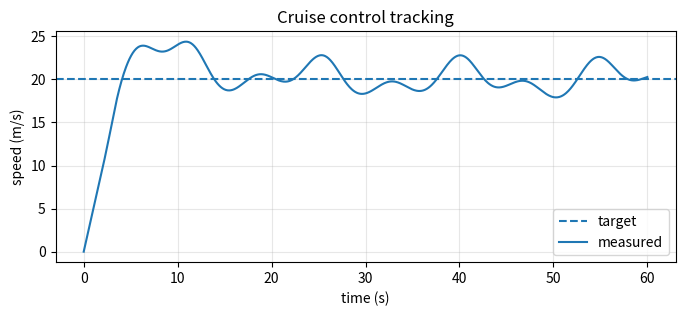

Write the Python code that produced this figure.
%pip install -q control
import numpy as np
from scipy.integrate import solve_ivp
import matplotlib.pyplot as plt

m, c, g = 1200.0, 40.0, 9.81      # mass, drag coeff, gravity
umax, vref = 8000.0, 20.0          # actuator limit, target speed
Kp, Ki, Kd = 800.0, 120.0, 60.0    # <-- students tune these

def slope(s):                      # road grade dh/ds -> gravity disturbance
    return (6/50)*np.cos(s/50) + (3/23)*np.cos(s/23 + 1)

def rhs(t, x, mem):
    s, v = x
    e = vref - v
    mem['I'] += e * (t - mem['t']); mem['t'] = t
    de = (e - mem['e']) / max(t - mem['tp'], 1e-6) if t > mem['tp'] else 0.0
    mem['e'], mem['tp'] = e, t
    u = np.clip(Kp*e + Ki*mem['I'] + Kd*de, -umax, umax)
    theta = np.arctan(slope(s))
    return [v, (u - m*g*np.sin(theta) - c*v)/m]

mem = {'I':0.0, 'e':0.0, 't':0.0, 'tp':0.0}
sol = solve_ivp(rhs, (0, 60), [0, 0], args=(mem,), max_step=0.05, dense_output=True)
t = np.linspace(0, 60, 1000); v = sol.sol(t)[1]

plt.figure(figsize=(8,3))
plt.axhline(vref, ls='--', label='target'); plt.plot(t, v, label='measured')
plt.xlabel('time (s)'); plt.ylabel('speed (m/s)'); plt.legend(); plt.grid(alpha=.3)
plt.title('Cruise control tracking'); plt.show()
